Run: headless pygame with SDL's dummy video driver; simulated clock (each Clock.tick advances the game by its frame time, no real sleeping); random seed 0; keys injected as events and as key.get_pressed() state; mouse plan: one left click at the window centre at the start of phase 2, then a move to the lower-right quarter at the start of phase 3.
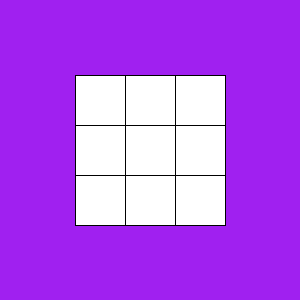
Frame 1 of 4 · flips 1–60 · no input
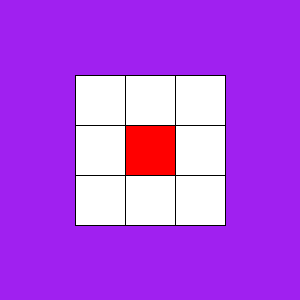
Frame 2 of 4 · flips 61–180 · clicked the window centre · tapped SPACE, RETURN · held RIGHT (→), D
Frame 3 of 4 · flips 181–300 · moved the mouse to the lower-right quarter · held DOWN (↓), S · screen unchanged from frame 2, image omitted
Frame 4 of 4 · flips 301–420 · held LEFT (←), A, UP (↑), W · screen unchanged from frame 3, image omitted

The pygame program that drew these frames:

import pygame

# Example file showing a basic pygame "game loop"
import pygame

# pygame setup
pygame.init()
screen = pygame.display.set_mode((300, 300))
clock = pygame.time.Clock()
running = True
# Define grid parameters
grid_color = (0, 0, 0)  # black
cell_size = 50  # size of each cell in the grid
grid_size = 3  # size of the grid (3x3)

# Calculate the starting position of the grid
start_x = screen.get_width() // 2 - (cell_size * grid_size) // 2
start_y = screen.get_height() // 2 - (cell_size * grid_size) // 2

cell_colors = [[(255, 255, 255) for _ in range(grid_size)] for _ in range(grid_size)]  # initialize with white color

while running:
    # poll for events
    # pygame.QUIT event means the user clicked X to close your window
    for event in pygame.event.get():
        if event.type == pygame.QUIT:
            running = False
        
        if event.type == pygame.KEYDOWN:
            if event.key == pygame.K_UP:
                print("UP key pressed")
            if event.key == pygame.K_DOWN:
                print("DOWN key pressed")
            if event.key == pygame.K_LEFT:
                print("LEFT key pressed")
            if event.key == pygame.K_RIGHT:
                print("RIGHT key pressed")
        
        if event.type == pygame.MOUSEMOTION:
            print(event.pos)

        if event.type == pygame.MOUSEBUTTONDOWN:  # A mouse click has occurred
            mouse_x, mouse_y = event.pos
            if start_x <= mouse_x <= start_x + cell_size * grid_size and start_y <= mouse_y <= start_y + cell_size * grid_size:
                cell_x = (mouse_x - start_x) // cell_size
                cell_y = (mouse_y - start_y) // cell_size
                print(f"Mouse clicked in cell ({cell_x}, {cell_y})")
                cell_colors[cell_x][cell_y] = (255, 0, 0)


    # fill the screen with a color to wipe away anything from last frame
    screen.fill("purple")

    # RENDER YOUR GAME HERE
    
    # Draw the cells
    for x in range(grid_size):
        for y in range(grid_size):
            pygame.draw.rect(screen, cell_colors[x][y], pygame.Rect(start_x + x * cell_size, start_y + y * cell_size, cell_size, cell_size))

    # Draw the grid
    for x in range(grid_size + 1):
        pygame.draw.line(screen, grid_color, (start_x + x * cell_size, start_y), (start_x + x * cell_size, start_y + cell_size * grid_size))
    for y in range(grid_size + 1):
        pygame.draw.line(screen, grid_color, (start_x, start_y + y * cell_size), (start_x + cell_size * grid_size, start_y + y * cell_size))
    
    # flip() the display to put your work on screen
    pygame.display.flip()

    clock.tick(60)  # limits FPS to 60

pygame.quit()
